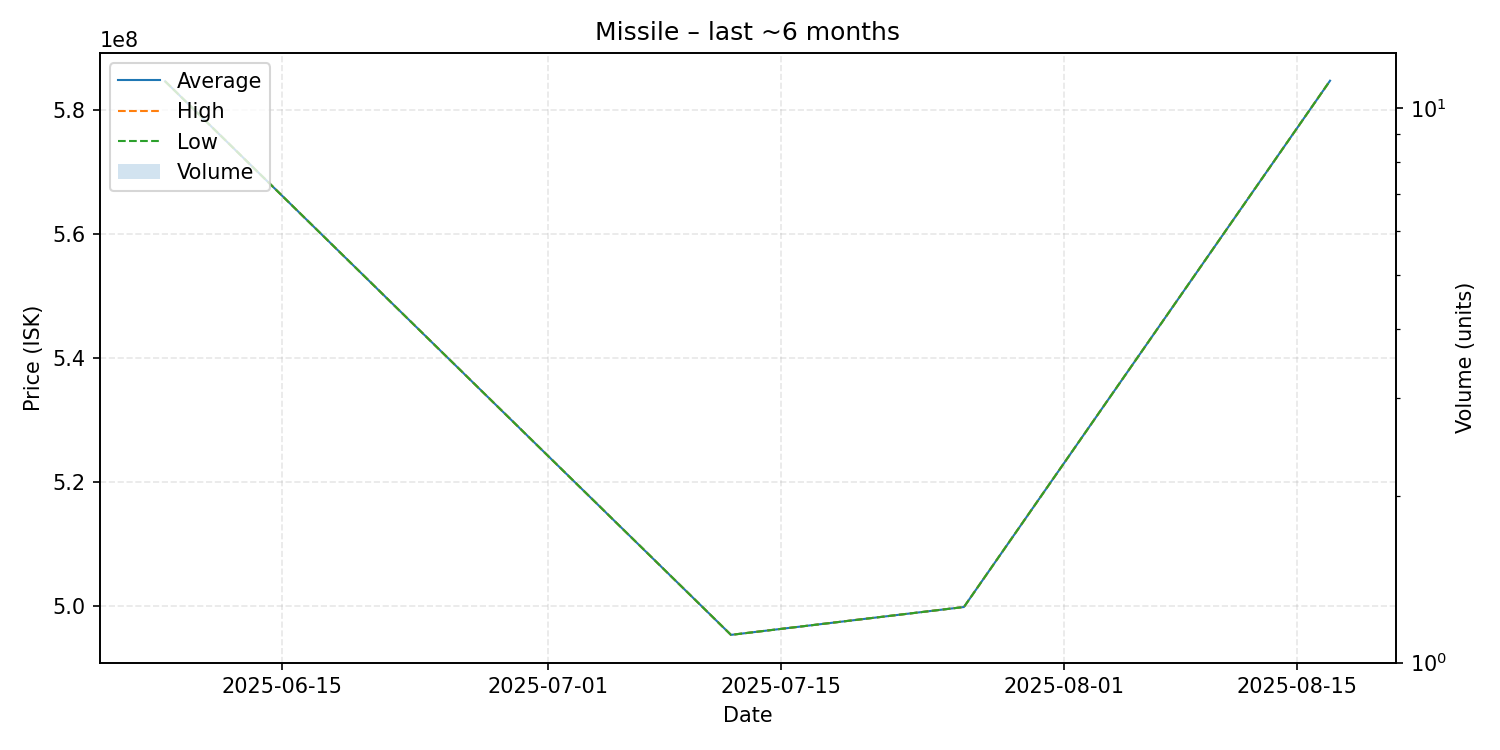

Values plotted in this chart, from the file beside it:
date, average, highest, lowest, order_count, volume
2025-06-08, 584700000, 584700000, 584700000, 1, 1
2025-07-12, 495300000, 495300000, 495300000, 1, 1
2025-07-26, 499800000, 499800000, 499800000, 1, 1
2025-08-17, 584800000, 584800000, 584800000, 1, 1
